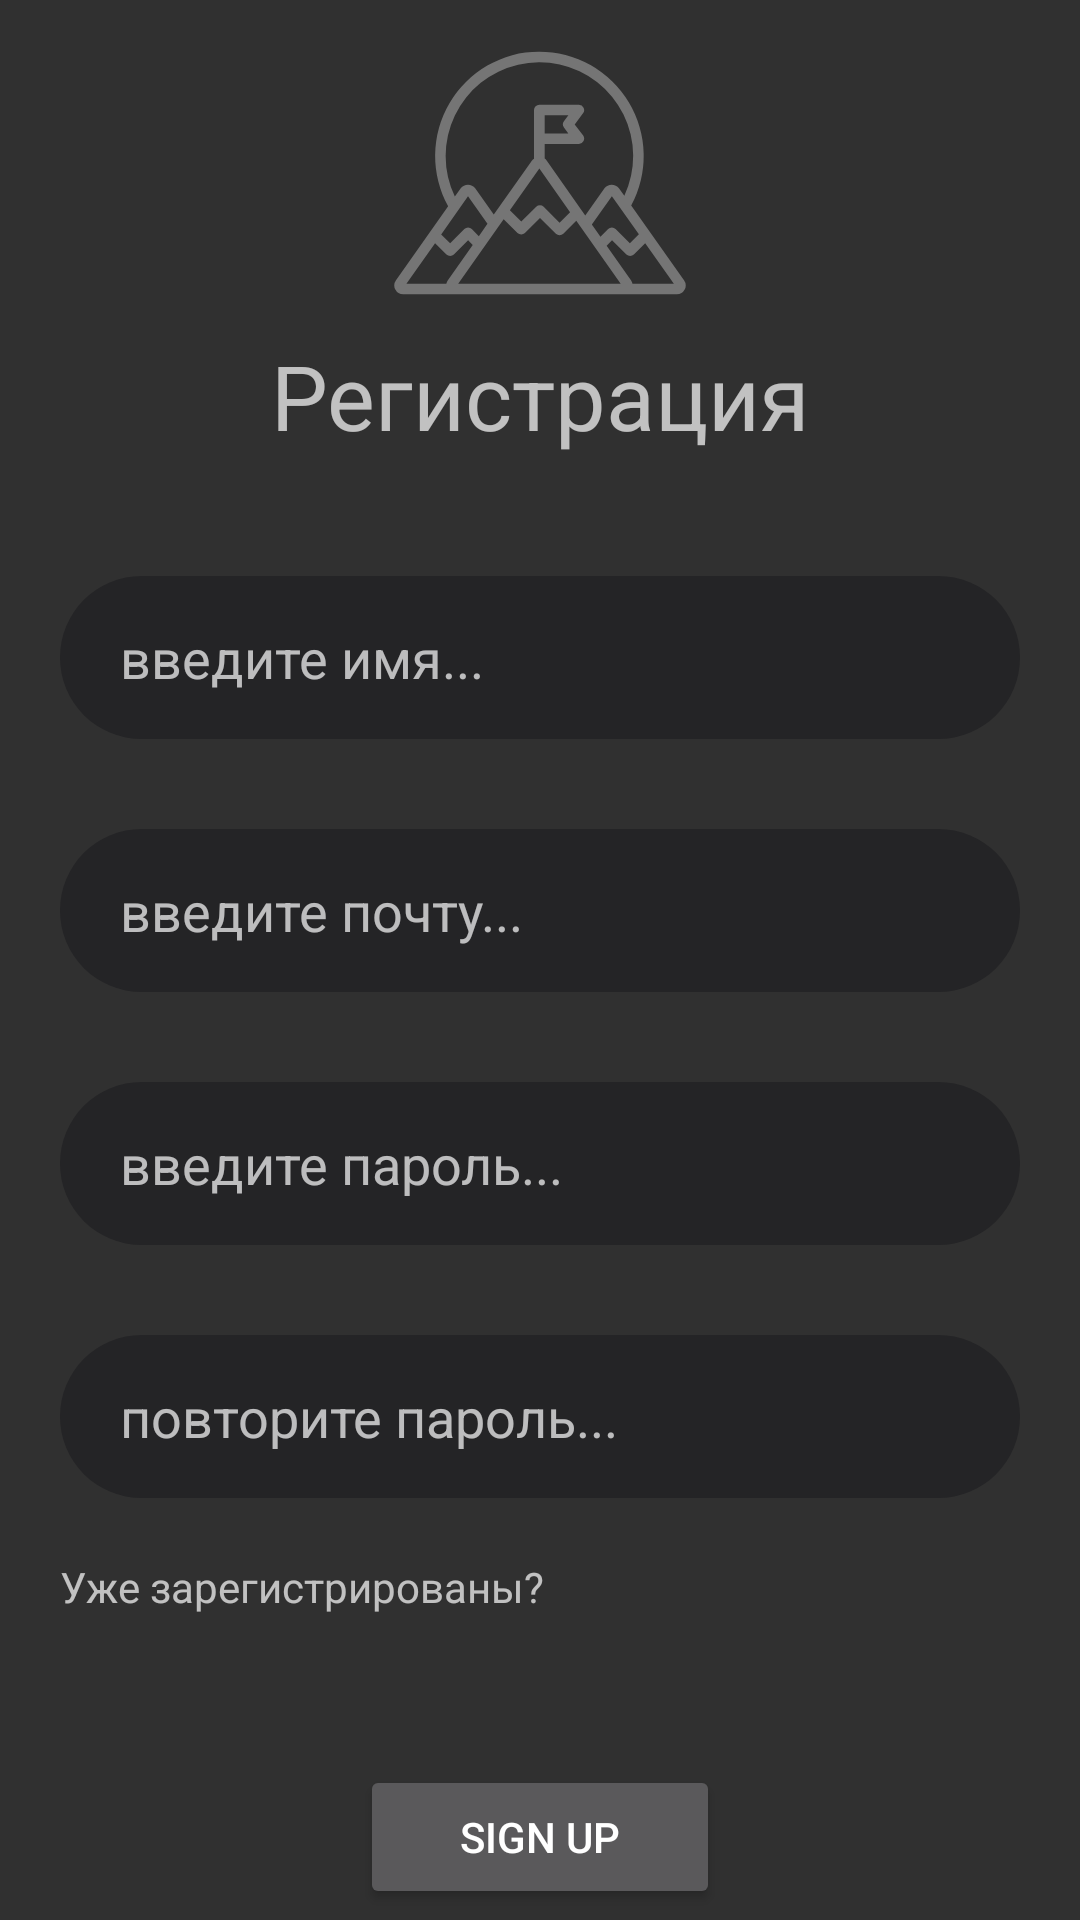

Layout XML and referenced resources for this Android screen:
<!-- AndroidManifest.xml: application theme Theme.Design.NoActionBar -->
<!-- res/layout/fragment_sign_up.xml -->
<?xml version="1.0" encoding="utf-8"?>
<FrameLayout xmlns:android="http://schemas.android.com/apk/res/android"
    xmlns:tools="http://schemas.android.com/tools"
    android:layout_width="match_parent"
    android:layout_height="match_parent"
    xmlns:app="http://schemas.android.com/apk/res-auto"
    tools:context=".ui.SignUp.SignUpFragment">

    <LinearLayout
        android:layout_width="match_parent"
        android:layout_height="wrap_content"
        android:layout_gravity="center"
        android:orientation="vertical">

        <ImageView
            android:layout_width="wrap_content"
            android:layout_height="wrap_content"
            android:src="@drawable/challenge"
            android:layout_gravity="center"
            />
        <TextView
            android:layout_width="match_parent"
            android:layout_height="wrap_content"
            android:text="Регистрация"
            android:gravity="center"
            android:textSize="30dp"
            android:layout_marginBottom="40dp"/>

        <EditText
            android:id="@+id/nameInput"
            android:singleLine="true"
            android:layout_width="match_parent"
            android:layout_height="wrap_content"
            android:background="@drawable/input_background"
            android:hint="введите имя..."
            android:height="50dp"
            android:paddingVertical="15dp"
            android:paddingStart="20dp"
            android:layout_marginHorizontal="20dp"
            android:layout_marginBottom="30dp" />

        <EditText
        android:id="@+id/emailInput"
        android:singleLine="true"
        android:layout_width="match_parent"
        android:layout_height="wrap_content"
        android:background="@drawable/input_background"
        android:hint="@string/enter_email"
        android:height="50dp"
        android:paddingVertical="15dp"
        android:paddingStart="20dp"
        android:layout_marginHorizontal="20dp"
        android:layout_marginBottom="30dp" />

        <EditText
        android:id="@+id/passwordInput"
        android:singleLine="true"
        android:layout_width="match_parent"
        android:layout_height="wrap_content"
        android:background="@drawable/input_background"
        android:hint="@string/enter_password"
        android:height="50dp"
        android:paddingVertical="15dp"
        android:paddingStart="20dp"
        android:layout_marginHorizontal="20dp"
        android:layout_marginBottom="30dp" />

        <EditText
            android:id="@+id/repeatPassword"
            android:singleLine="true"
            android:layout_width="match_parent"
            android:layout_height="wrap_content"
            android:background="@drawable/input_background"
            android:hint="@string/repeat_password"
            android:height="50dp"
            android:paddingVertical="15dp"
            android:paddingStart="20dp"
            android:layout_marginHorizontal="20dp"
            android:layout_marginBottom="10dp" />

        <TextView
            android:id="@+id/goToSignUp"
            android:layout_width="wrap_content"
            android:layout_height="wrap_content"
            android:layout_marginStart="20dp"
            android:layout_marginTop="10dp"
            android:text="@string/already_registered" />

        <Button
            android:id="@+id/signUp"
            android:layout_width="match_parent"
            android:layout_height="match_parent"
            android:layout_marginHorizontal="120dp"
            android:layout_marginTop="50dp"
            android:text="@string/sign_up" />
    </LinearLayout>

</FrameLayout>
<!-- resources referenced by this layout -->
<resources>
  <!-- drawable challenge (drawable) -->
  <vector xmlns:android="http://schemas.android.com/apk/res/android" android:autoMirrored="true" android:height="108dp" android:viewportHeight="60" android:viewportWidth="60" android:width="108dp">
        
      <path android:fillColor="#757575" android:pathData="M56.67,49.88 L46.89,36a19.31,19.31 0,1 0,-33.9 0.18L3.33,49.88a1.63,1.63 0,0 0,1.34 2.58L55.33,52.46a1.63,1.63 0,0 0,1.34 -2.58ZM16.67,34.31 L20.27,39.42 18.67,41.69 17.37,40.39a1,1 0,0 0,-0.69 -0.29h0a1,1 0,0 0,-0.69 0.29L13.36,43 11.7,41.37ZM35.25,19.31 L34.43,20.41a1,1 0,0 0,0 1.17l0.82,1.1L30.87,22.68L30.87,19.3ZM29.88,29.17 L35.57,37.25 33.62,39.2 30.68,36.26a1,1 0,0 0,-1.38 0L26.53,39l-2.11,-2.11ZM23.27,38.55 L25.83,41.11a1,1 0,0 0,1.38 0L30,38.32l2.94,2.94a1,1 0,0 0,1.38 0l2.4,-2.41 8.22,11.66L14.85,50.51ZM39.6,39.55 L43.31,34.29 48.31,41.35L46.64,43 44,40.39a1,1 0,0 0,-0.69 -0.29h0a1,1 0,0 0,-0.69 0.29L41.2,41.82ZM12.53,26.85a17.36,17.36 0,1 1,33.09 7.34l-1,-1.37a1.7,1.7 0,0 0,-2.68 0l-3.56,5.05L31.23,27.67a1.45,1.45 0,0 0,-0.36 -0.34L30.87,24.62h6.34A1,1 0,0 0,38 23.06L36.43,21 38,18.91a1,1 0,0 0,-0.78 -1.56L29.89,17.35a1,1 0,0 0,-1 1v9a1.33,1.33 0,0 0,-0.37 0.34h0l-7.08,10L18,32.82a1.7,1.7 0,0 0,-2.68 0l-1.09,1.54A17.37,17.37 0,0 1,12.53 26.85ZM10.57,43l2.1,2.1a1,1 0,0 0,1.38 0l2.64,-2.63 0.85,0.85 -4.63,6.57a1.65,1.65 0,0 0,-0.26 0.63L5.26,50.52ZM47.13,50.52a1.63,1.63 0,0 0,-0.25 -0.63l-4.54,-6.44 1,-1L46,45.09a1,1 0,0 0,1.38 0l2.1,-2.1 5.31,7.52Z"/>
      
  </vector>
  <!-- drawable input_background (drawable) -->
  <?xml version="1.0" encoding="utf-8"?>
  <shape xmlns:android="http://schemas.android.com/apk/res/android">
      <solid android:color="#242426"/>
  <corners android:radius="30dp"/>
  </shape>
  <string name="already_registered">Уже зарегистрированы?</string>
  <string name="enter_email">введите почту...</string>
  <string name="enter_password">введите пароль...</string>
  <string name="repeat_password">повторите пароль...</string>
  <string name="sign_up">Sign Up</string>
</resources>
